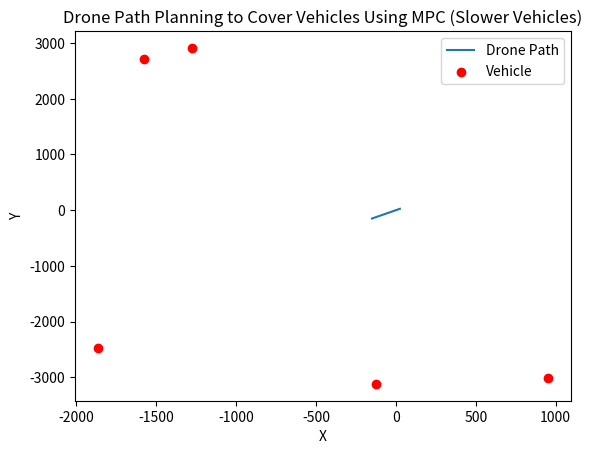

This figure's Python source:
import numpy as np
import matplotlib.pyplot as plt
from scipy.optimize import minimize


# 无人车模型：简单的二阶动力学模型
class Vehicle:
    def __init__(self, x, y, vx, vy, ax, ay, max_speed=2):
        self.x = x  # 位置
        self.y = y  # 位置
        self.vx = vx  # 速度
        self.vy = vy  # 速度
        self.ax = ax  # 加速度
        self.ay = ay  # 加速度
        self.max_speed = max_speed  # 最大速度

    def update(self, dt):
        # 更新速度和位置
        self.vx += self.ax * dt
        self.vy += self.ay * dt

        # 限制速度，确保不超过最大速度
        speed = np.sqrt(self.vx ** 2 + self.vy ** 2)
        if speed > self.max_speed:
            scale = self.max_speed / speed
            self.vx *= scale
            self.vy *= scale

        self.x += self.vx * dt
        self.y += self.vy * dt


# 无人机模型：简单的空中轨迹
class Drone:
    def __init__(self, x, y, detection_range):
        self.x = x  # 位置
        self.y = y  # 位置
        self.detection_range = detection_range  # 探测范围（矩形区域）

    def move(self, dx, dy):
        self.x += dx
        self.y += dy


# 计算无人车是否在无人机的探测范围内
def in_detection_range(drone, vehicle):
    # 假设探测范围是矩形，范围在无人机下方
    return (drone.x - drone.detection_range / 2 <= vehicle.x <= drone.x + drone.detection_range / 2 and
            drone.y - drone.detection_range / 2 <= vehicle.y <= drone.y + drone.detection_range / 2)


# 目标函数：最大化无人车在无人机探测范围内的数量
# def objective(params, drone, vehicles, dt, prediction_horizon=5):
#     dx, dy = params  # 解包 dx, dy
#     total_count = 0
#     for t in range(prediction_horizon):
#         # 预测无人车状态
#         for vehicle in vehicles:
#             vehicle.update(dt)
#             if in_detection_range(drone, vehicle):
#                 total_count += 1
#         # 移动无人机
#         drone.move(dx, dy)
#     return -total_count  # 最小化目标函数（最大化覆盖车辆数）
def objective(params, drone, vehicles, dt, prediction_horizon=5):
    dx, dy = params  # 解包 dx, dy
    total_count = 0
    for t in range(prediction_horizon):
        # 预测无人车状态
        for vehicle in vehicles:
            vehicle.update(dt)
            if in_detection_range(drone, vehicle):
                total_count += 1
        # 移动无人机
        drone.move(dx, dy)
    # 增加一个惩罚项，鼓励无人机移动
    penalty = 0.1 * (abs(dx) + abs(dy))  # 惩罚无人机不移动
    return -total_count + penalty  # 最小化目标函数（最大化覆盖车辆数），同时惩罚不移动


# 设置参数
num_vehicles = 5
detection_range = 10.0
dt = 0.1  # 时间步长

# 初始化无人车
vehicles = [Vehicle(np.random.uniform(0, 50), np.random.uniform(0, 50),
                    np.random.uniform(-0.5, 0.5), np.random.uniform(-0.5, 0.5),
                    np.random.uniform(-0.1, 0.1), np.random.uniform(-0.1, 0.1), max_speed=1)
            for _ in range(num_vehicles)]

# 初始化无人机
drone = Drone(x=25, y=25, detection_range=detection_range)

# 模拟路径规划
num_iterations = 100
trajectory = [(drone.x, drone.y)]
for _ in range(num_iterations):
    # 使用优化方法来找到无人机的最优移动方向（MPC）
    result = minimize(objective, [0, 0], args=(drone, vehicles, dt), bounds=[(-1, 1), (-1, 1)])

    # 更新无人机位置
    dx, dy = result.x
    drone.move(dx, dy)

    # 记录轨迹
    trajectory.append((drone.x, drone.y))

    # 更新无人车的位置
    for vehicle in vehicles:
        vehicle.update(dt)
        print(vehicle.x,vehicle.vx)
# 可视化结果
trajectory = np.array(trajectory)
plt.plot(trajectory[:, 0], trajectory[:, 1], label='Drone Path')
for vehicle in vehicles:
    plt.scatter(vehicle.x, vehicle.y, c='red', label='Vehicle' if vehicles.index(vehicle) == 0 else "")
plt.xlabel('X')
plt.ylabel('Y')
plt.legend()
plt.title('Drone Path Planning to Cover Vehicles Using MPC (Slower Vehicles)')
plt.show()
